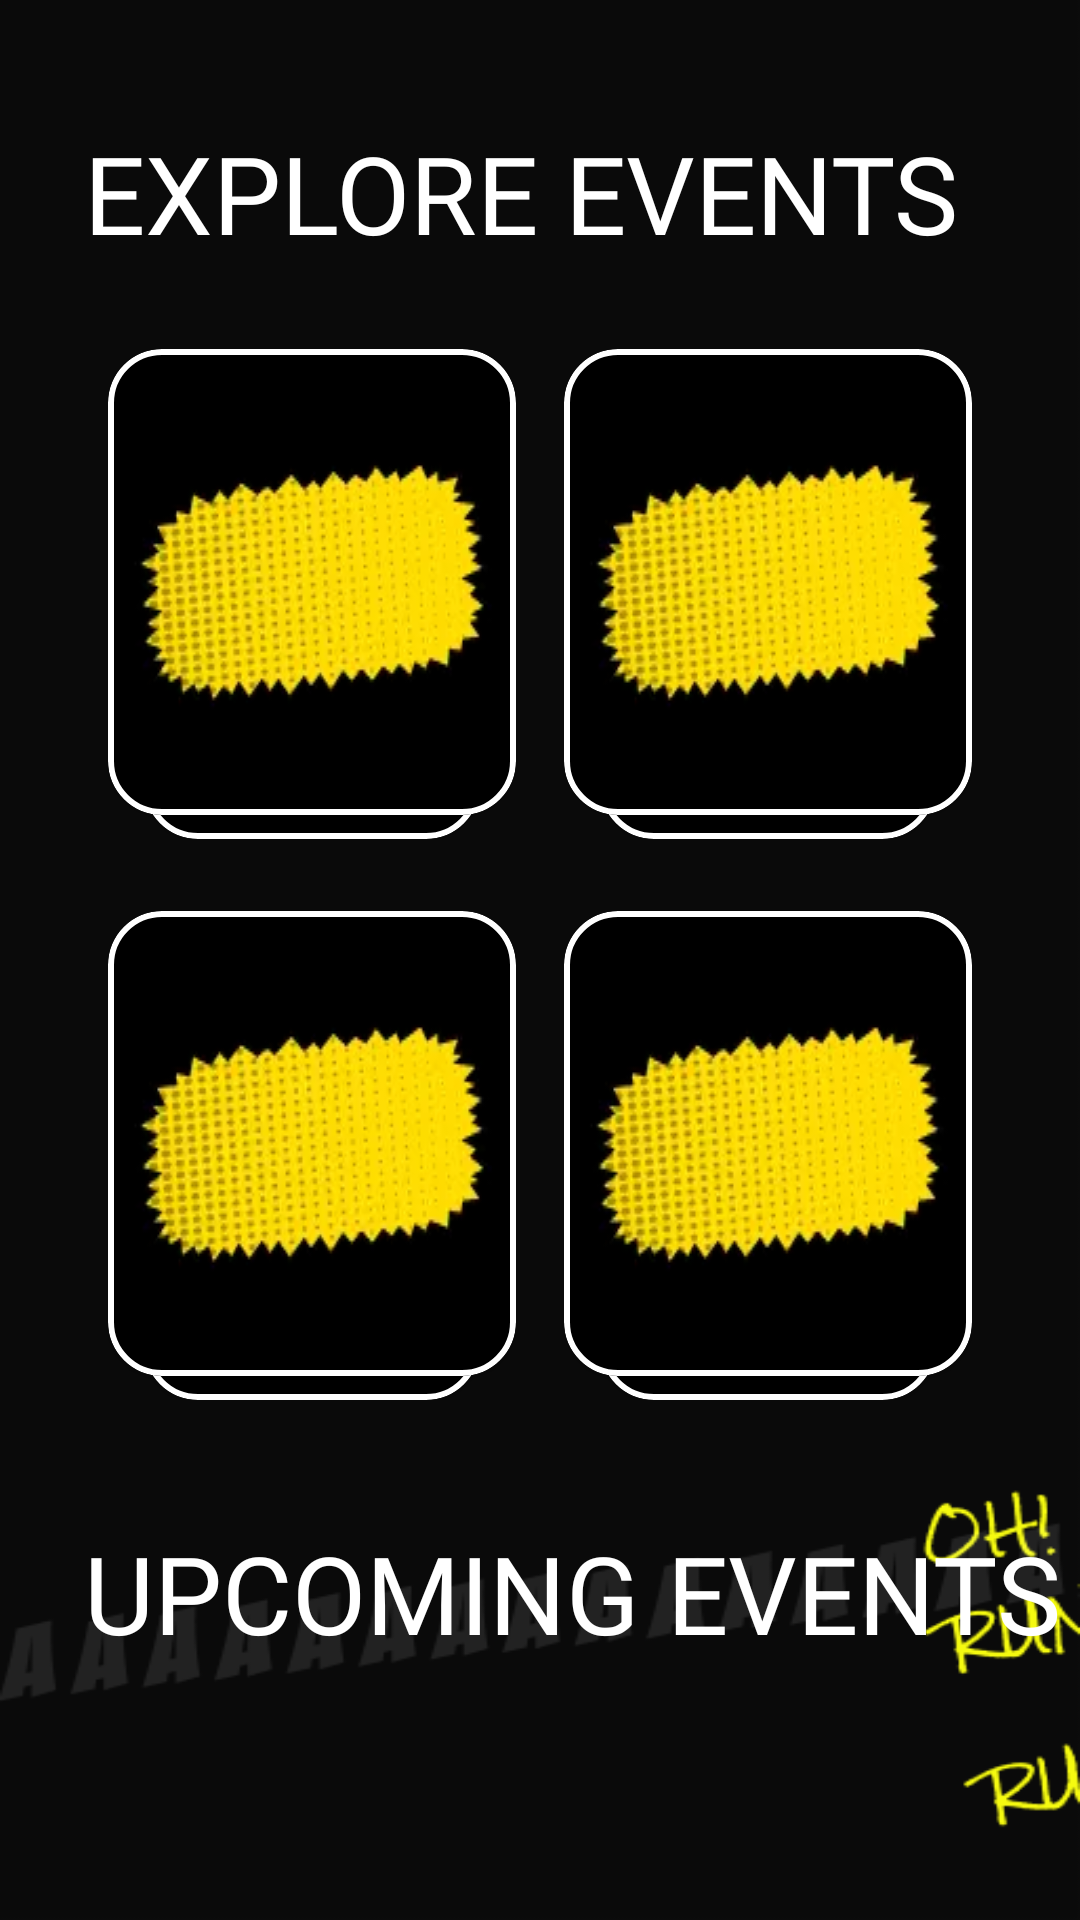

Write the Android layout XML for this screen, with the resource values it uses.
<!-- AndroidManifest.xml: application theme Theme.Zealicon22 -->
<!-- res/layout/fragment_home.xml -->
<?xml version="1.0" encoding="utf-8"?>
<androidx.core.widget.NestedScrollView xmlns:android="http://schemas.android.com/apk/res/android"
    xmlns:app="http://schemas.android.com/apk/res-auto"
    xmlns:tools="http://schemas.android.com/tools"
    android:layout_width="match_parent"
    android:layout_height="match_parent"
    android:background="@drawable/app_background"
    tools:context=".home.HomeFragment">

    <androidx.constraintlayout.widget.ConstraintLayout
        android:layout_width="match_parent"
        android:layout_height="wrap_content"
        tools:context=".home.HomeFragment">

        <androidx.appcompat.widget.AppCompatTextView
            android:id="@+id/explore_events"
            android:layout_width="wrap_content"
            android:layout_height="wrap_content"
            android:layout_marginStart="28dp"
            android:layout_marginTop="40dp"
            android:fontFamily="@font/giants"
            android:text="@string/explore_events"
            android:textAllCaps="true"
            android:textColor="@color/white"
            android:textSize="36sp"
            app:layout_constraintStart_toStartOf="parent"
            app:layout_constraintTop_toTopOf="parent" />

        <include
            android:id="@+id/day_one"
            layout="@layout/item_event_day"
            android:layout_width="0dp"
            android:layout_height="0dp"
            android:layout_marginStart="36dp"
            android:layout_marginTop="28dp"
            android:layout_marginEnd="8dp"
            app:layout_constraintDimensionRatio="5:6"
            app:layout_constraintEnd_toStartOf="@id/day_two"
            app:layout_constraintStart_toStartOf="parent"
            app:layout_constraintTop_toBottomOf="@id/explore_events" />

        <include
            android:id="@+id/day_two"
            layout="@layout/item_event_day"
            android:layout_width="0dp"
            android:layout_height="0dp"
            android:layout_marginStart="8dp"
            android:layout_marginTop="28dp"
            android:layout_marginEnd="36dp"
            app:layout_constraintDimensionRatio="5:6"
            app:layout_constraintEnd_toEndOf="parent"
            app:layout_constraintStart_toEndOf="@id/day_one"
            app:layout_constraintTop_toBottomOf="@id/explore_events" />

        <include
            android:id="@+id/day_three"
            layout="@layout/item_event_day"
            android:layout_width="0dp"
            android:layout_height="0dp"
            android:layout_marginStart="36dp"
            android:layout_marginTop="24dp"
            android:layout_marginEnd="8dp"
            app:layout_constraintDimensionRatio="5:6"
            app:layout_constraintEnd_toStartOf="@id/day_four"
            app:layout_constraintStart_toStartOf="parent"
            app:layout_constraintTop_toBottomOf="@id/day_one" />

        <include
            android:id="@+id/day_four"
            layout="@layout/item_event_day"
            android:layout_width="0dp"
            android:layout_height="0dp"
            android:layout_marginStart="8dp"
            android:layout_marginTop="24dp"
            android:layout_marginEnd="36dp"
            app:layout_constraintDimensionRatio="5:6"
            app:layout_constraintEnd_toEndOf="parent"
            app:layout_constraintStart_toEndOf="@id/day_three"
            app:layout_constraintTop_toBottomOf="@id/day_two" />

        <androidx.appcompat.widget.AppCompatTextView
            android:id="@+id/upcoming_events"
            android:layout_width="wrap_content"
            android:layout_height="wrap_content"
            android:layout_marginStart="28dp"
            android:layout_marginTop="40dp"
            android:fontFamily="@font/giants"
            android:text="@string/upcoming_events"
            android:textAllCaps="true"
            android:textColor="@color/white"
            android:textSize="36sp"
            app:layout_constraintStart_toStartOf="parent"
            app:layout_constraintTop_toBottomOf="@id/day_three" />

        <androidx.recyclerview.widget.RecyclerView
            android:layout_width="match_parent"
            android:layout_height="wrap_content"
            android:layout_marginTop="28dp"
            android:layout_marginBottom="160dp"
            android:id="@+id/upcoming_events_recycler"
            app:layout_constraintBottom_toBottomOf="parent"
            app:layout_constraintTop_toBottomOf="@id/upcoming_events" />

    </androidx.constraintlayout.widget.ConstraintLayout>
</androidx.core.widget.NestedScrollView>
<!-- res/layout/item_event_day.xml (included above) -->
<?xml version="1.0" encoding="utf-8"?>
<androidx.constraintlayout.widget.ConstraintLayout

    xmlns:android="http://schemas.android.com/apk/res/android"
    xmlns:app="http://schemas.android.com/apk/res-auto"
    android:layout_width="wrap_content"
    android:layout_height="wrap_content">

    <com.google.android.material.card.MaterialCardView
        android:layout_width="0dp"
        android:layout_height="0dp"
        android:layout_marginHorizontal="12dp"
        app:cardBackgroundColor="@color/black"
        app:cardCornerRadius="18dp"
        app:layout_constraintBottom_toBottomOf="parent"
        app:layout_constraintEnd_toEndOf="parent"
        app:layout_constraintStart_toStartOf="parent"
        app:layout_constraintTop_toTopOf="parent"
        app:strokeColor="@color/white"
        app:strokeWidth="2dp" />

    <com.google.android.material.card.MaterialCardView
        android:id="@+id/card"
        android:layout_width="match_parent"
        android:layout_height="match_parent"
        android:layout_marginBottom="8dp"
        app:cardBackgroundColor="@color/black"
        app:cardCornerRadius="18dp"
        app:layout_constraintBottom_toBottomOf="parent"
        app:layout_constraintEnd_toEndOf="parent"
        app:layout_constraintStart_toStartOf="parent"
        app:layout_constraintTop_toTopOf="parent"
        app:strokeColor="@color/white"
        app:strokeWidth="2dp">

        <androidx.appcompat.widget.AppCompatImageView
            android:id="@+id/image"
            android:layout_width="match_parent"
            android:layout_height="match_parent"
            android:scaleType="centerCrop" />

        <androidx.appcompat.widget.AppCompatTextView
            android:id="@+id/day"
            android:layout_width="match_parent"
            android:layout_height="wrap_content"
            android:layout_gravity="center"
            android:layout_margin="6dp"
            android:background="@drawable/bg_yellow"
            android:fontFamily="@font/badaboom"
            android:gravity="center"
            android:paddingHorizontal="4dp"
            android:textColor="@color/black"
            android:textSize="36sp"/>

    </com.google.android.material.card.MaterialCardView>
</androidx.constraintlayout.widget.ConstraintLayout>
<!-- resources referenced by this layout -->
<resources>
  <color name="black">#FF000000</color>
  <color name="white">#FFFFFFFF</color>
  <!-- drawable app_background: png bitmap (drawable, 14011 bytes) -->
  <!-- drawable bg_yellow: webp bitmap (drawable-v24, 5208 bytes) -->
  <string name="explore_events">Explore Events</string>
  <string name="upcoming_events">Upcoming Events</string>
  <style name="Theme.Zealicon22" parent="Theme.MaterialComponents.DayNight.NoActionBar">
          
          <item name="colorPrimary">@color/black</item>
          <item name="colorPrimaryVariant">@color/black</item>
          <item name="colorOnPrimary">@color/white</item>
          
          <item name="colorSecondary">@color/teal_200</item>
          <item name="colorSecondaryVariant">@color/teal_700</item>
          <item name="colorOnSecondary">@color/black</item>
          
          <item name="android:statusBarColor" tools:targetApi="l">?attr/colorPrimaryVariant</item>
          
      </style>
  <color name="teal_200">#FF03DAC5</color>
  <color name="teal_700">#FF018786</color>
</resources>
